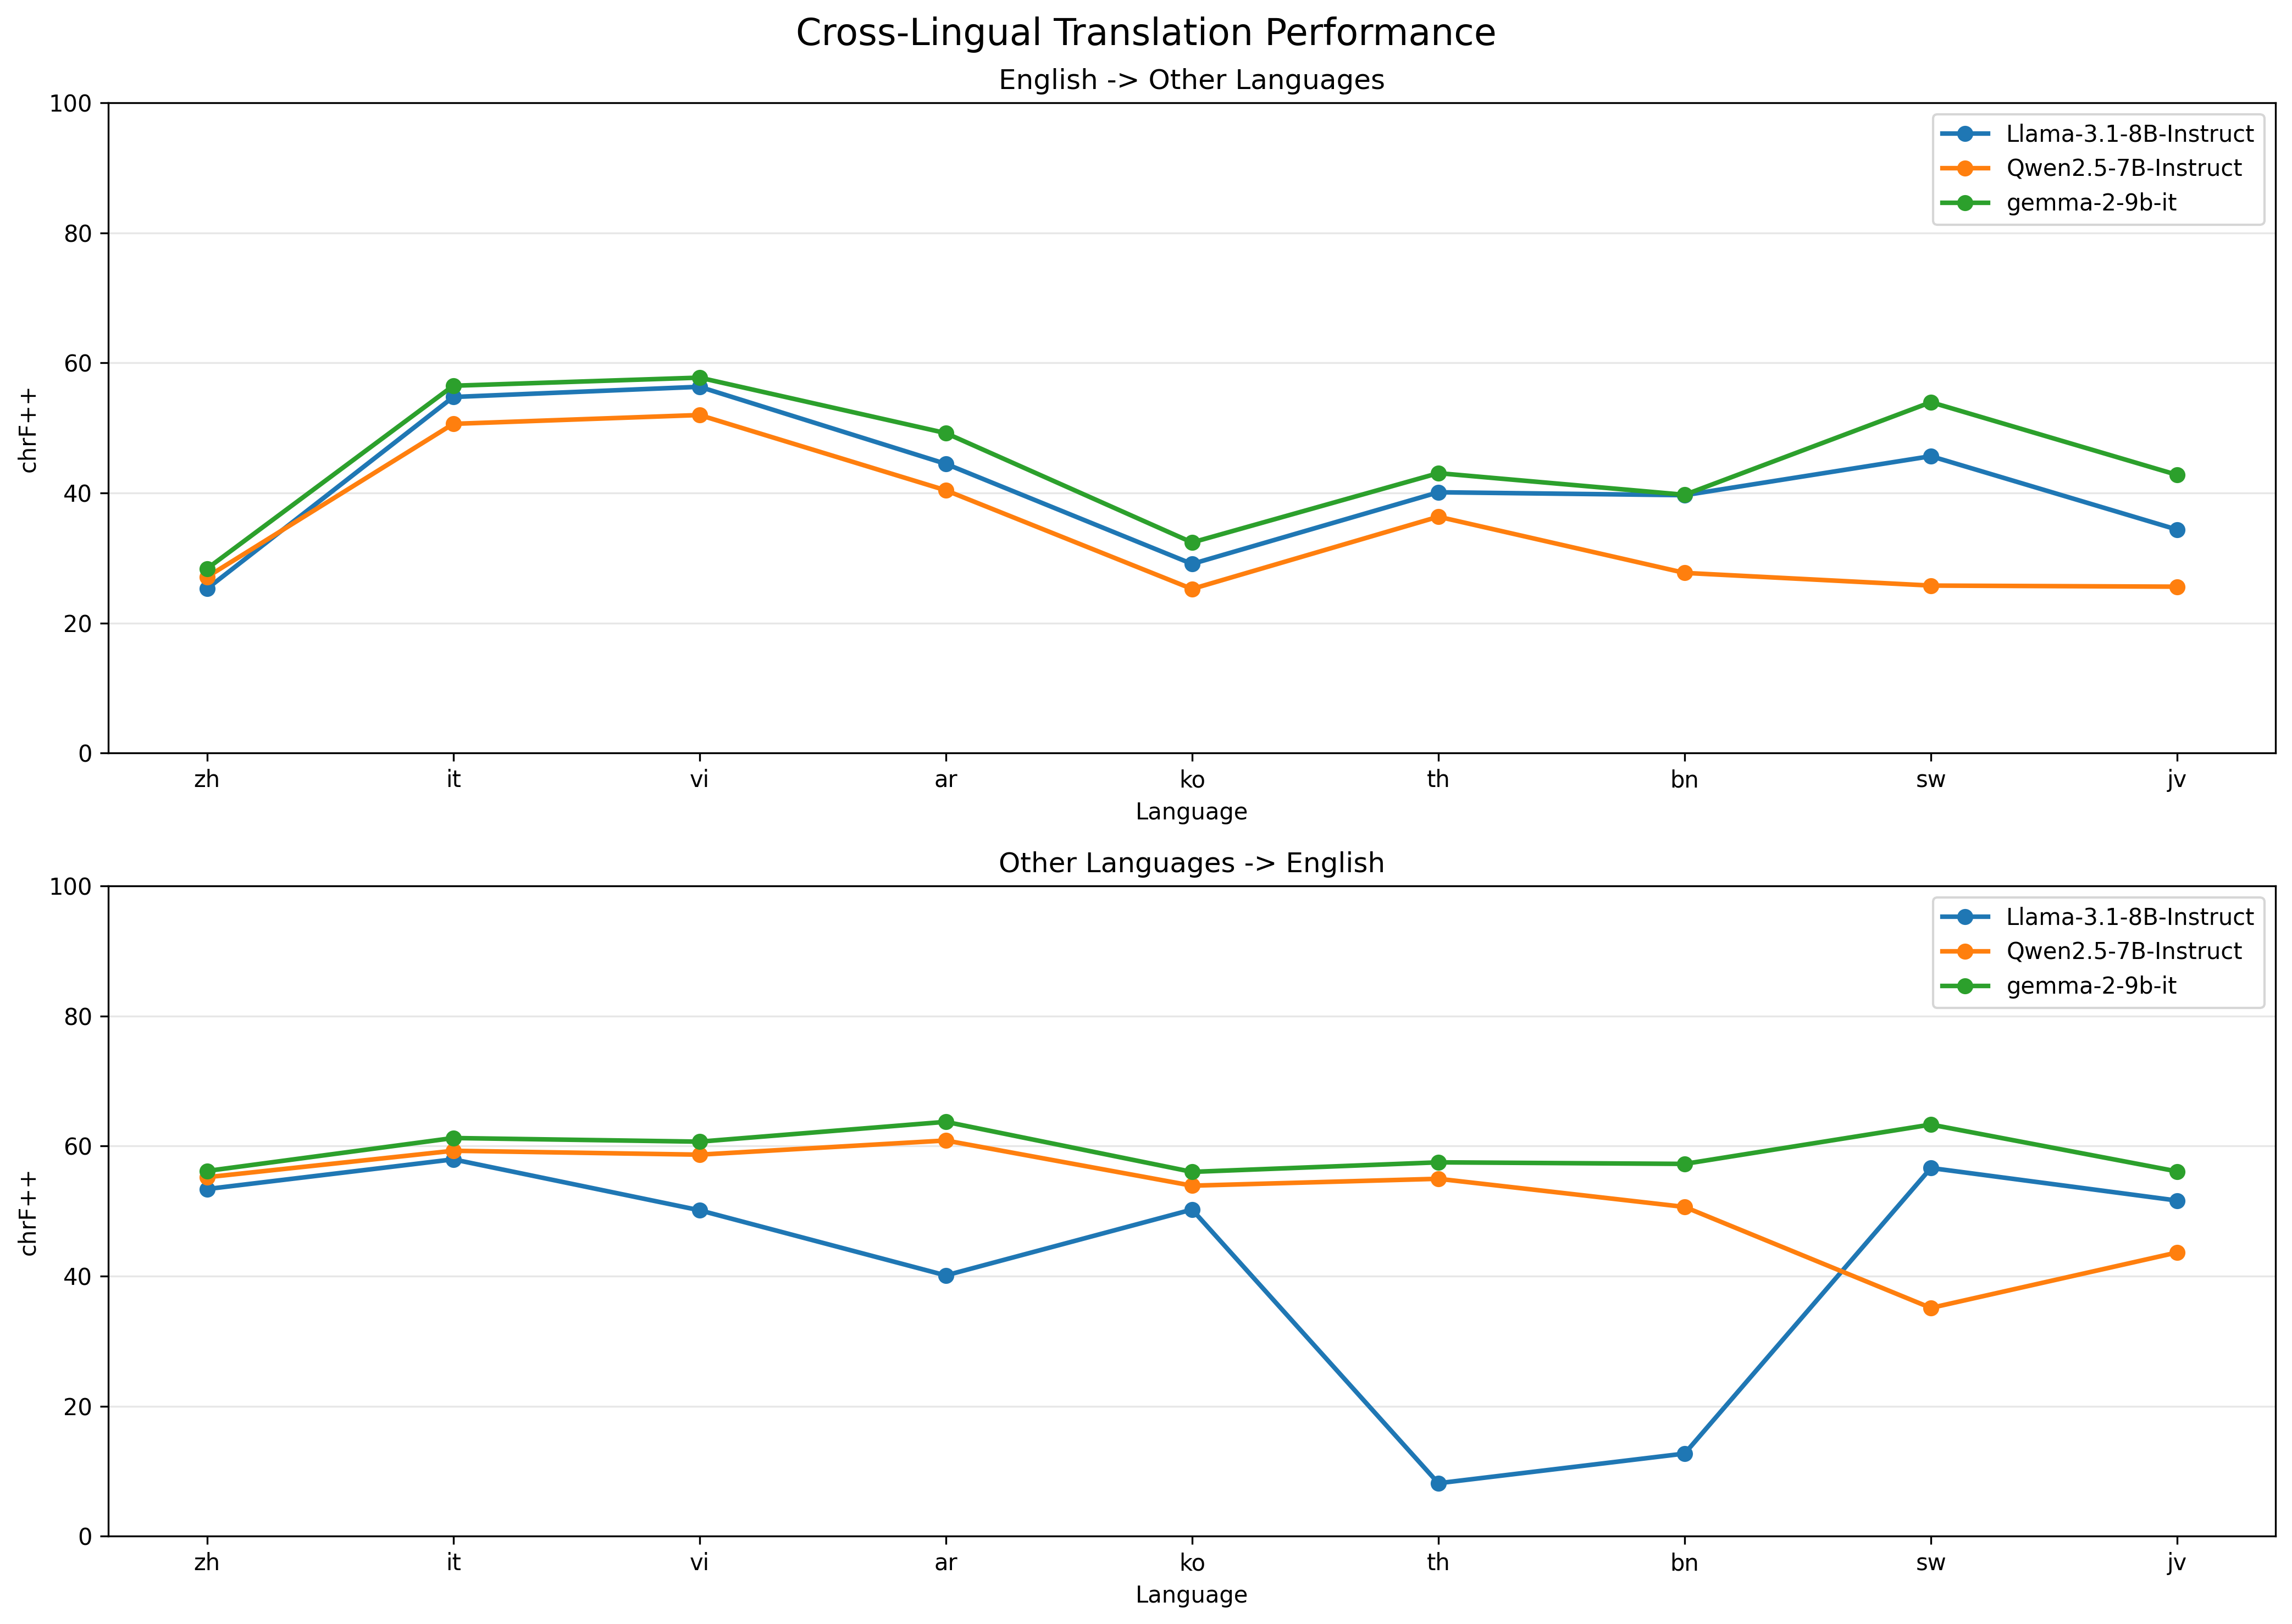

The file beside this chart, header and first rows:
model, source_lang, target_lang, direction, sentences, chrF++
Qwen2.5-7B-Instruct, ar, en, ar -> en, 1012, 60.85
Qwen2.5-7B-Instruct, bn, en, bn -> en, 1012, 50.63
Qwen2.5-7B-Instruct, en, ar, en -> ar, 1012, 40.4
Qwen2.5-7B-Instruct, en, bn, en -> bn, 1012, 27.7
Qwen2.5-7B-Instruct, en, it, en -> it, 1012, 50.62
Qwen2.5-7B-Instruct, en, jv, en -> jv, 1012, 25.58
Qwen2.5-7B-Instruct, en, ko, en -> ko, 1012, 25.23
Qwen2.5-7B-Instruct, en, sw, en -> sw, 1012, 25.75
Qwen2.5-7B-Instruct, en, th, en -> th, 1012, 36.34
Qwen2.5-7B-Instruct, en, vi, en -> vi, 1012, 51.98
Qwen2.5-7B-Instruct, en, zh, en -> zh, 1012, 27.07
Qwen2.5-7B-Instruct, it, en, it -> en, 1012, 59.27
Qwen2.5-7B-Instruct, jv, en, jv -> en, 1012, 43.63
Qwen2.5-7B-Instruct, ko, en, ko -> en, 1012, 53.9
Qwen2.5-7B-Instruct, sw, en, sw -> en, 1012, 35.1
Qwen2.5-7B-Instruct, th, en, th -> en, 1012, 54.96
Qwen2.5-7B-Instruct, vi, en, vi -> en, 1012, 58.67
Qwen2.5-7B-Instruct, zh, en, zh -> en, 1012, 55.2
Llama-3.1-8B-Instruct, ar, en, ar -> en, 1012, 40.1
Llama-3.1-8B-Instruct, bn, en, bn -> en, 1012, 12.7
Llama-3.1-8B-Instruct, en, ar, en -> ar, 1012, 44.47
Llama-3.1-8B-Instruct, en, bn, en -> bn, 1012, 39.65
Llama-3.1-8B-Instruct, en, it, en -> it, 1012, 54.75
Llama-3.1-8B-Instruct, en, jv, en -> jv, 1012, 34.35
Llama-3.1-8B-Instruct, en, ko, en -> ko, 1012, 29.08
Llama-3.1-8B-Instruct, en, sw, en -> sw, 1012, 45.65
Llama-3.1-8B-Instruct, en, th, en -> th, 1012, 40.1
Llama-3.1-8B-Instruct, en, vi, en -> vi, 1012, 56.32
Llama-3.1-8B-Instruct, en, zh, en -> zh, 1012, 25.26
Llama-3.1-8B-Instruct, it, en, it -> en, 1012, 57.95
Llama-3.1-8B-Instruct, jv, en, jv -> en, 1012, 51.61
Llama-3.1-8B-Instruct, ko, en, ko -> en, 1012, 50.23
Llama-3.1-8B-Instruct, sw, en, sw -> en, 1012, 56.62
Llama-3.1-8B-Instruct, th, en, th -> en, 1012, 8.14
Llama-3.1-8B-Instruct, vi, en, vi -> en, 1012, 50.12
Llama-3.1-8B-Instruct, zh, en, zh -> en, 1012, 53.38
gemma-2-9b-it, ar, en, ar -> en, 1012, 63.72
gemma-2-9b-it, bn, en, bn -> en, 1012, 57.25
gemma-2-9b-it, en, ar, en -> ar, 1012, 49.2
gemma-2-9b-it, en, bn, en -> bn, 1012, 39.71
gemma-2-9b-it, en, it, en -> it, 1012, 56.48
gemma-2-9b-it, en, jv, en -> jv, 1012, 42.77
gemma-2-9b-it, en, ko, en -> ko, 1012, 32.38
gemma-2-9b-it, en, sw, en -> sw, 1012, 53.95
gemma-2-9b-it, en, th, en -> th, 1012, 43.04
gemma-2-9b-it, en, vi, en -> vi, 1012, 57.73
gemma-2-9b-it, en, zh, en -> zh, 1012, 28.35
gemma-2-9b-it, it, en, it -> en, 1012, 61.23
gemma-2-9b-it, jv, en, jv -> en, 1012, 56.09
gemma-2-9b-it, ko, en, ko -> en, 1012, 56.02
gemma-2-9b-it, sw, en, sw -> en, 1012, 63.3
gemma-2-9b-it, th, en, th -> en, 1012, 57.49
gemma-2-9b-it, vi, en, vi -> en, 1012, 60.67
gemma-2-9b-it, zh, en, zh -> en, 1012, 56.16
